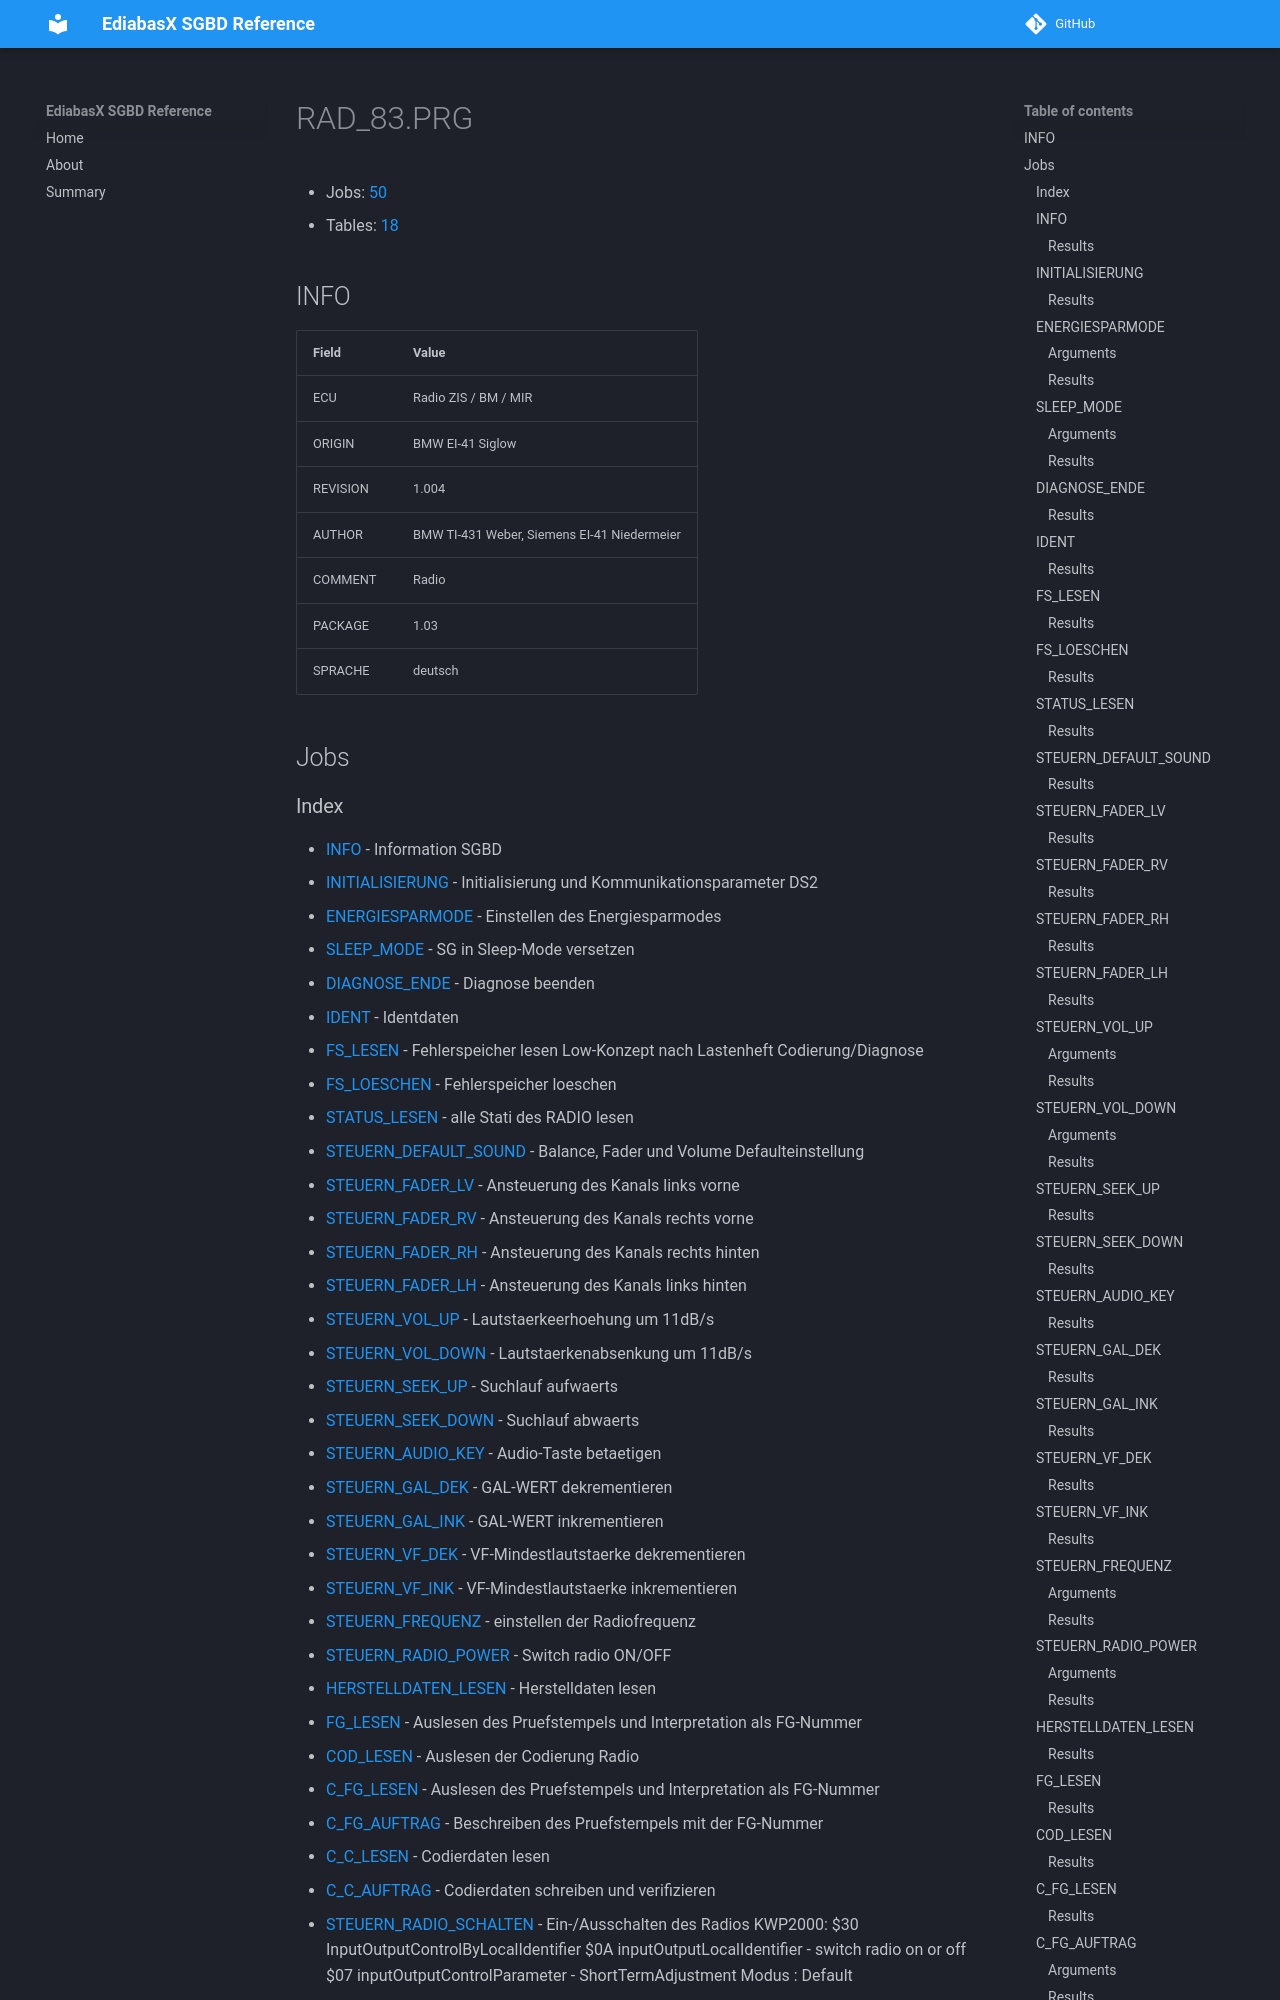

repository: emdzej/ediabasx-docs-sgbd · page: sgbd/RAD_83/index.html · generator: mkdocs

# RAD_83.PRG

- Jobs: [50](#jobs)
- Tables: [18](#tables)

## INFO

| Field | Value |
| --- | --- |
| ECU | Radio ZIS / BM / MIR  |
| ORIGIN | BMW EI-41 Siglow |
| REVISION | 1.004 |
| AUTHOR | BMW TI-431 Weber, Siemens EI-41 Niedermeier |
| COMMENT | Radio  |
| PACKAGE | 1.03 |
| SPRACHE | deutsch |

## Jobs
